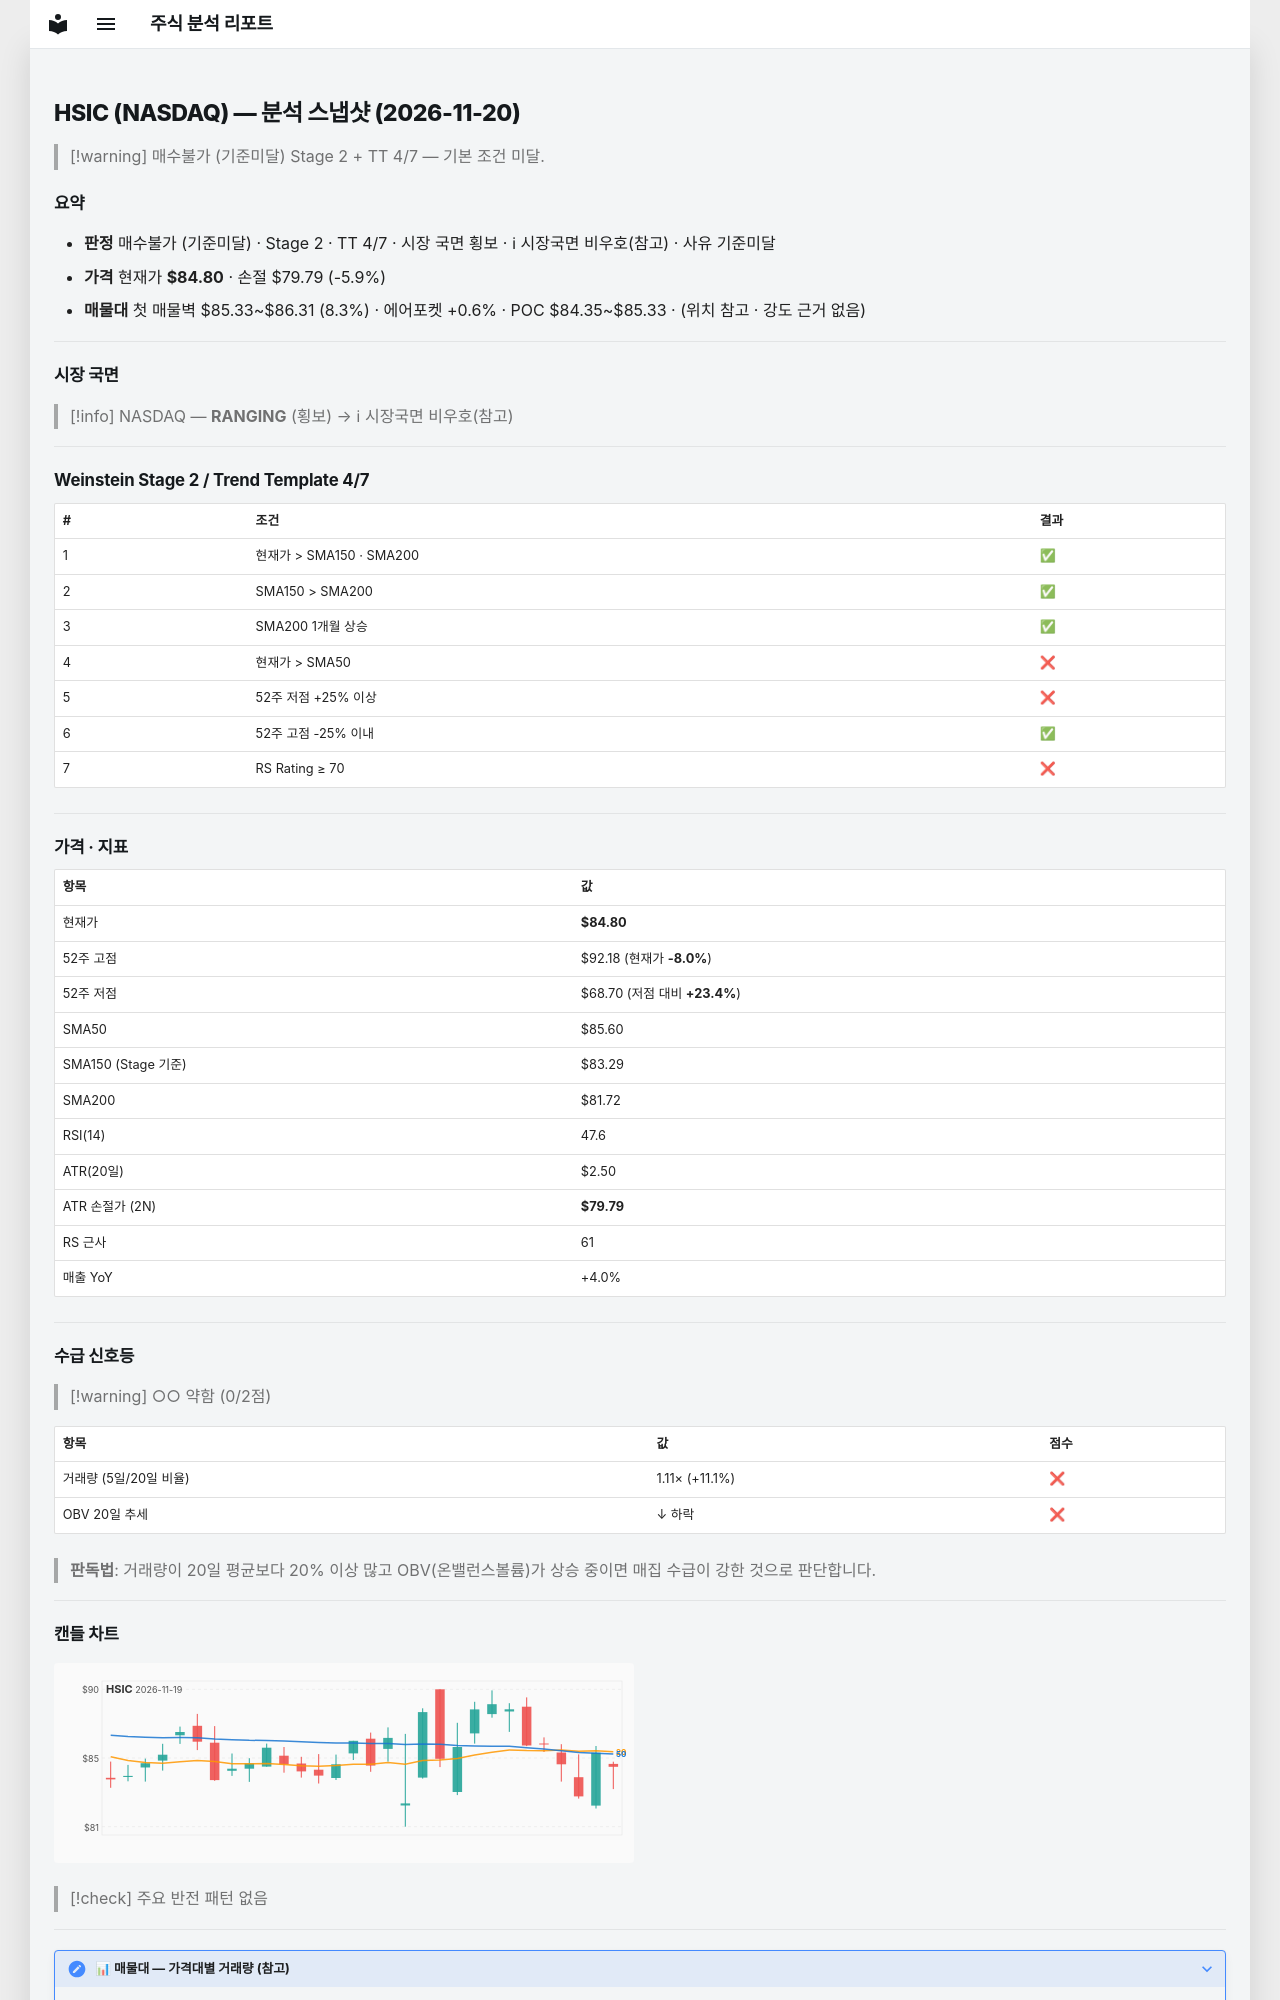

repository: soloandco/stock-reports · page: snapshots/HSIC-2026-11-20/index.html · generator: mkdocs

---
type: analysis-snapshot
title: HSIC 분석 스냅샷
ticker: HSIC
market: NASDAQ
created: 2026-11-20
updated: 2026-11-20
bar-date: 2026-11-19
verdict: 매수불가
verdict-reason: 기준미달
real-rr: 1.38
sma50-gap-pct: -0.9
weekly-position: 저항대아래
weekly-overhead-price: 91.69
weekly-overhead-pct: 8.1
stage: 2
trend-template-score: 4
tt-max: 7
ma-set: sma-50-150-200
price: 84.80000305175781
stop-price: 79.79055536846262
market-regime: RANGING
supply-demand-score: 0/2
supply-demand-label: 약함
status: tracking
tags:
  - stock-agent
  - watchlist
  - HSIC
  - analysis
related:
  - "[[analysis-template]]"
---

# HSIC (NASDAQ) — 분석 스냅샷 (2026-11-20)

> [!warning] 매수불가 (기준미달)
> Stage 2 + TT 4/7 — 기본 조건 미달.

## 요약

- **판정** 매수불가 (기준미달) · Stage 2 · TT 4/7 · 시장 국면 횡보 · ℹ 시장국면 비우호(참고) · 사유 기준미달
- **가격** 현재가 **$84.80** · 손절 $79.79 (-5.9%)
- **매물대** 첫 매물벽 $85.33~$86.31 (8.3%) · 에어포켓 +0.6% · POC $84.35~$85.33 · (위치 참고 · 강도 근거 없음)

---

## 시장 국면

> [!info] NASDAQ — **RANGING** (횡보) → ℹ 시장국면 비우호(참고)

---

## Weinstein Stage 2 / Trend Template 4/7

| # | 조건 | 결과 |
|---|------|------|
| 1 | 현재가 > SMA150 · SMA200 | ✅ |
| 2 | SMA150 > SMA200 | ✅ |
| 3 | SMA200 1개월 상승 | ✅ |
| 4 | 현재가 > SMA50 | ❌ |
| 5 | 52주 저점 +25% 이상 | ❌ |
| 6 | 52주 고점 -25% 이내 | ✅ |
| 7 | RS Rating ≥ 70 | ❌ |

---

## 가격 · 지표

| 항목 | 값 |
|------|---|
| 현재가 | **$84.80** |
| 52주 고점 | $92.18 (현재가 **-8.0%**) |
| 52주 저점 | $68.70 (저점 대비 **+23.4%**) |
| SMA50 | $85.60 |
| SMA150 (Stage 기준) | $83.29 |
| SMA200 | $81.72 |
| RSI(14) | 47.6 |
| ATR(20일) | $2.50 |
| ATR 손절가 (2N) | **$79.79** |
| RS 근사 | 61 |
| 매출 YoY | +4.0% |

---
## 수급 신호등

> [!warning] ○○ 약함 (0/2점)

| 항목 | 값 | 점수 |
|------|------|------|
| 거래량 (5일/20일 비율) | 1.11× (+11.1%) | ❌ |
| OBV 20일 추세 | ↓ 하락 | ❌ |

> **판독법**: 거래량이 20일 평균보다 20% 이상 많고 OBV(온밸런스볼륨)가 상승 중이면 매집 수급이 강한 것으로 판단합니다.

---
